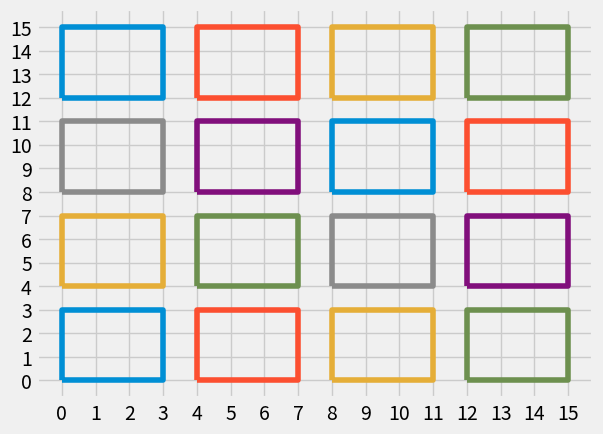

Write the Python code that produced this figure.
import matplotlib.pyplot as plt
from matplotlib.animation import FuncAnimation
plt.style.use('fivethirtyeight')

x_val = []
y_val = []

topLeftX = 0
topLeftY = 0
BotRightX = 0
BotRightY = 0
for y in range(4):
    for x in range(4):
        topLeftX = 4 * x
        topLeftY = 15 - 4 * y
        BotRightX = 4 * x + 3
        BotRightY = 15 - 4 * y - 3
        print("---")
        print(topLeftX, topLeftY, BotRightX, BotRightY)
        print("---")
        x_val = [topLeftX, topLeftX, BotRightX, BotRightX, topLeftX]
        y_val = [BotRightY, topLeftY, topLeftY, BotRightY, BotRightY]
        plt.plot(x_val, y_val)
plt.xticks(range(16))
plt.yticks(range(16))
plt.show()